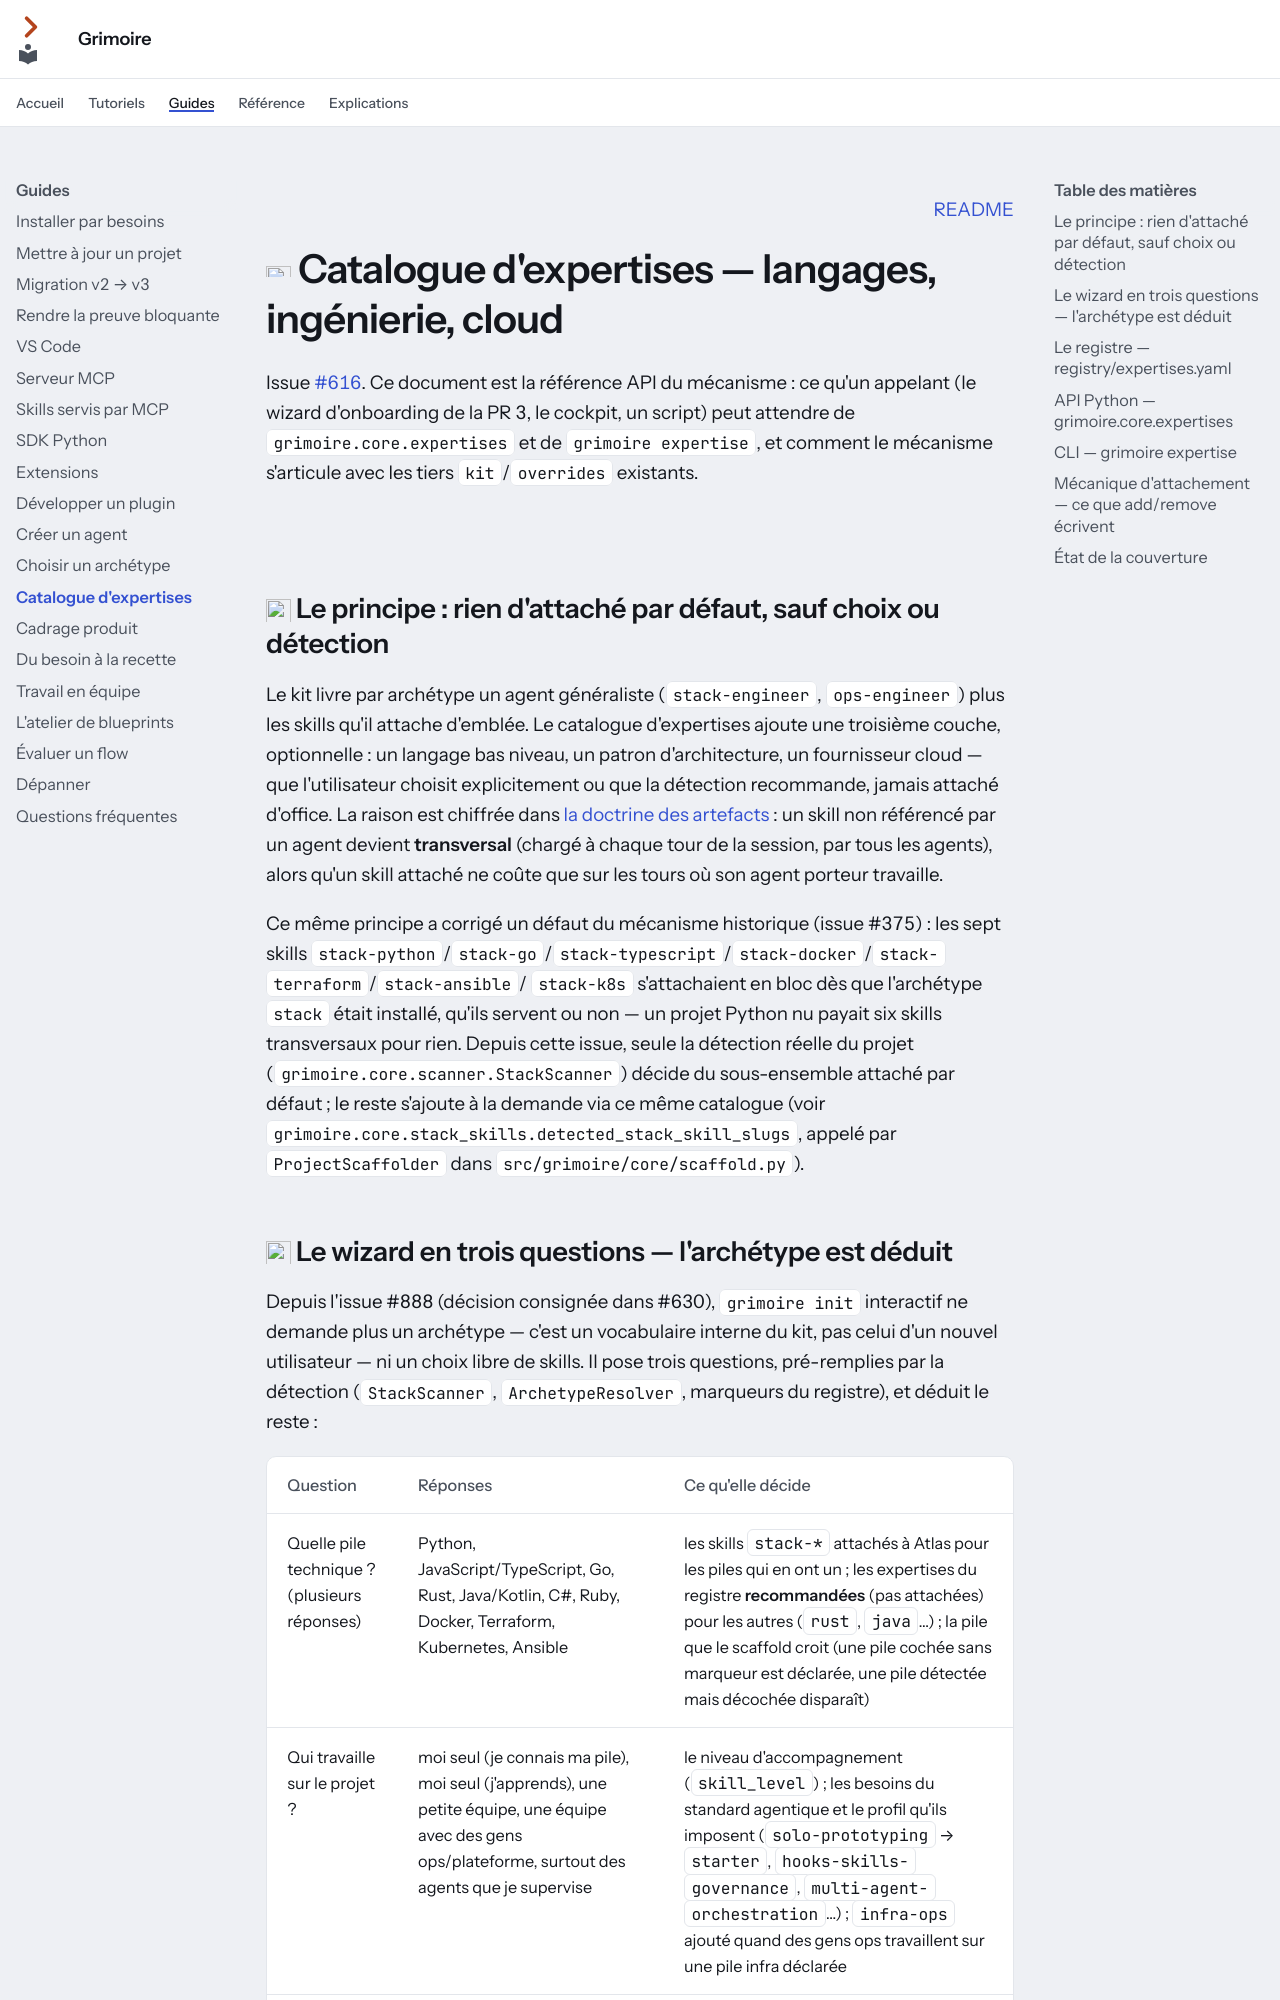

repository: Guilhem-Bonnet/Grimoire-kit · page: guides/expertises/index.html · generator: mkdocs

---
audience: référence
---

<p align="right"><a href="../README.md">README</a></p>

# <img src="../assets/icons/layers.svg" width="32" height="32" alt=""> Catalogue d'expertises — langages, ingénierie, cloud

Issue [#616](https://github.com/Guilhem-Bonnet/Grimoire-kit/issues/616). Ce document est la
référence API du mécanisme : ce qu'un appelant (le wizard d'onboarding de la PR 3, le cockpit, un
script) peut attendre de `grimoire.core.expertises` et de `grimoire expertise`, et comment le
mécanisme s'articule avec les tiers `kit`/`overrides` existants.

<img src="../assets/divider.svg" width="100%" alt="">

## <img src="../assets/icons/info.svg" width="28" height="28" alt=""> Le principe : rien d'attaché par défaut, sauf choix ou détection

Le kit livre par archétype un agent généraliste (`stack-engineer`, `ops-engineer`) plus les skills
qu'il attache d'emblée. Le catalogue d'expertises ajoute une troisième couche, optionnelle : un
langage bas niveau, un patron d'architecture, un fournisseur cloud — que l'utilisateur choisit
explicitement ou que la détection recommande, jamais attaché d'office. La raison est chiffrée dans
[la doctrine des artefacts](../explications/quand-creer-un-artefact.md#decisions-deja-prises) : un skill non référencé
par un agent devient **transversal** (chargé à chaque tour de la session, par tous les agents),
alors qu'un skill attaché ne coûte que sur les tours où son agent porteur travaille.

Ce même principe a corrigé un défaut du mécanisme historique (issue #375) : les sept skills
`stack-python`/`stack-go`/`stack-typescript`/`stack-docker`/`stack-terraform`/`stack-ansible`/
`stack-k8s` s'attachaient en bloc dès que l'archétype `stack` était installé, qu'ils servent ou
non — un projet Python nu payait six skills transversaux pour rien. Depuis cette issue, seule la
détection réelle du projet (`grimoire.core.scanner.StackScanner`) décide du sous-ensemble attaché
par défaut ; le reste s'ajoute à la demande via ce même catalogue (voir
`grimoire.core.stack_skills.detected_stack_skill_slugs`, appelé par `ProjectScaffolder` dans `src/grimoire/core/scaffold.py`).
